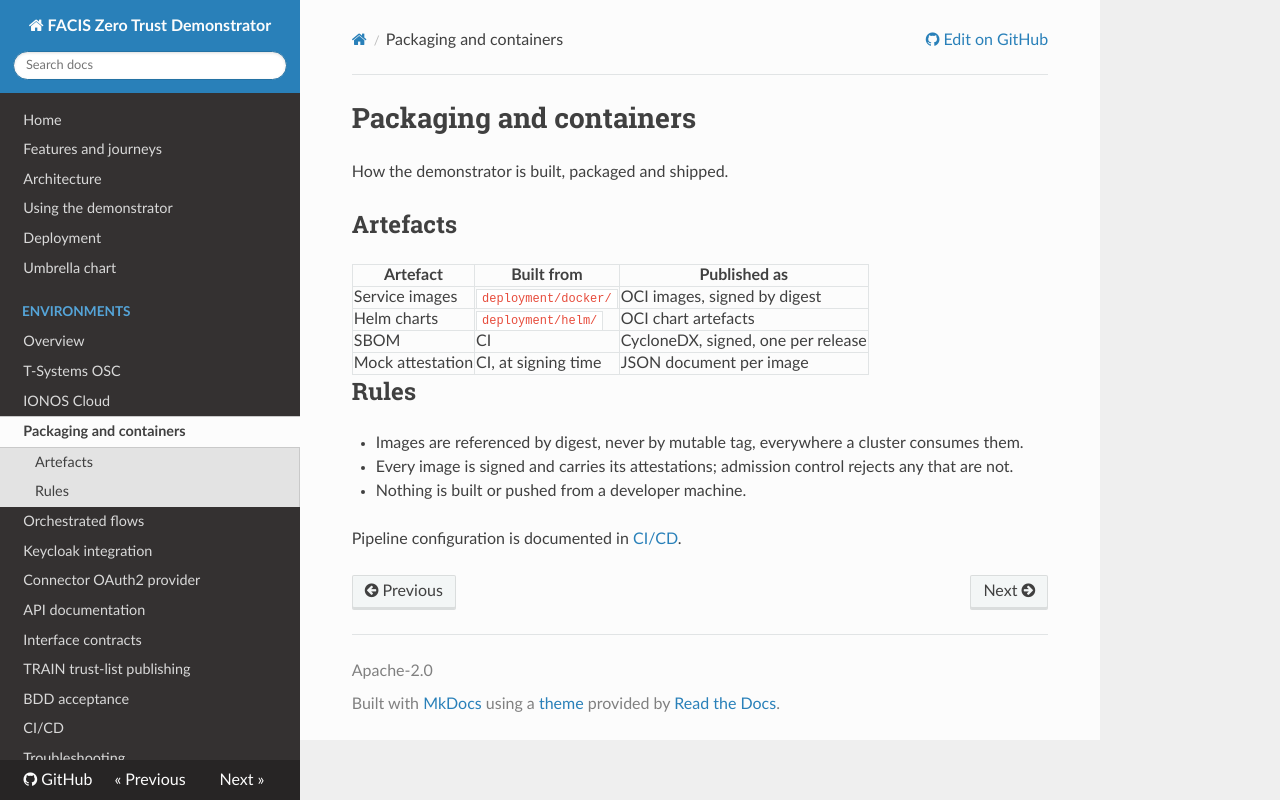

repository: amirhossainkarimzade/zero · page: packaging/index.html · generator: mkdocs

# Packaging and containers

How the demonstrator is built, packaged and shipped.

## Artefacts

| Artefact | Built from | Published as |
|---|---|---|
| Service images | `deployment/docker/` | OCI images, signed by digest |
| Helm charts | `deployment/helm/` | OCI chart artefacts |
| SBOM | CI | CycloneDX, signed, one per release |
| Mock attestation | CI, at signing time | JSON document per image |

## Rules

- Images are referenced by digest, never by mutable tag, everywhere a cluster consumes them.
- Every image is signed and carries its attestations; admission control rejects any that are not.
- Nothing is built or pushed from a developer machine.

Pipeline configuration is documented in [CI/CD](ci-cd.md).
